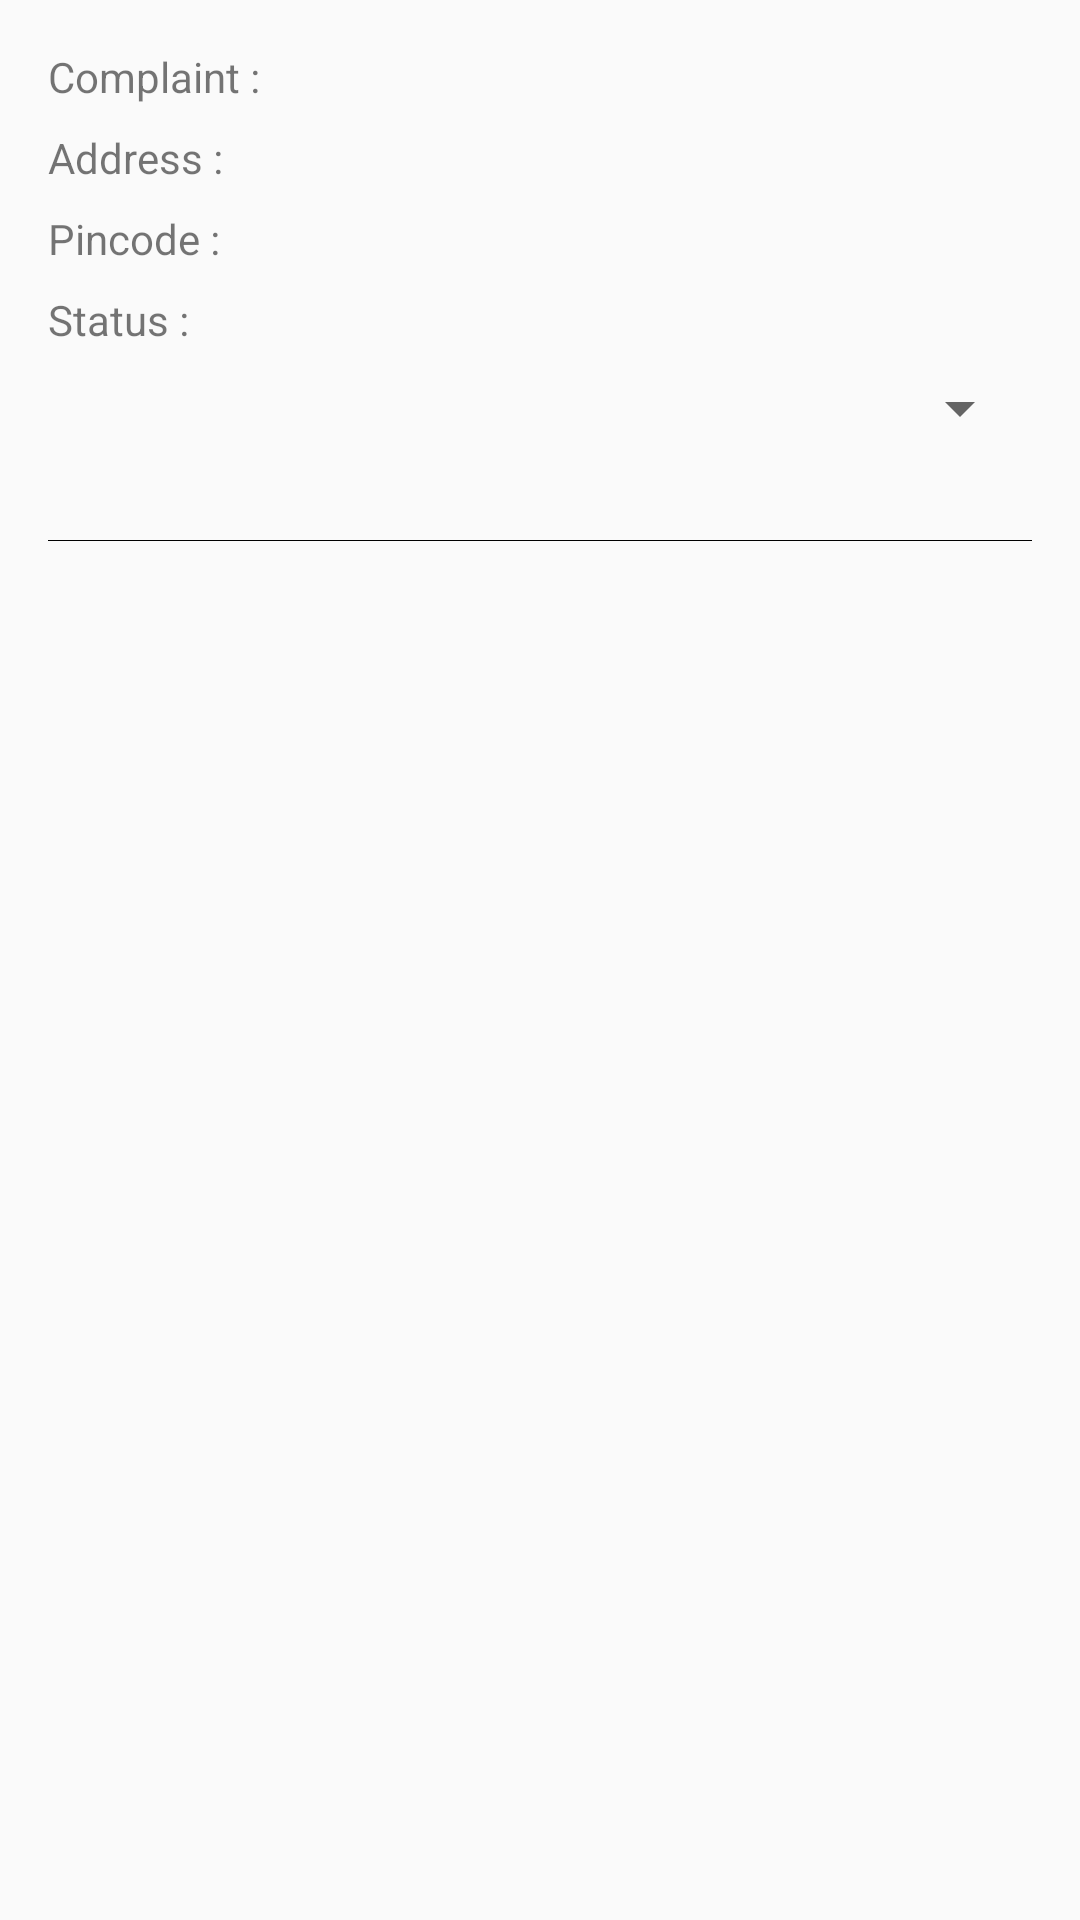

Write the Android layout XML for this screen, with the resource values it uses.
<!-- AndroidManifest.xml: application theme AppTheme -->
<!-- res/layout/adapter_complaints.xml -->
<?xml version="1.0" encoding="utf-8"?>
<LinearLayout xmlns:android="http://schemas.android.com/apk/res/android"
    android:orientation="vertical" android:layout_width="match_parent"
    android:layout_height="wrap_content"
    android:padding="16dp">

    <LinearLayout
        android:layout_width="match_parent"
        android:layout_height="wrap_content"
        android:layout_marginBottom="8dp"
        android:orientation="horizontal">
        <TextView
            android:layout_width="wrap_content"
            android:layout_height="wrap_content"
            android:text="Complaint : " />
        <TextView
            android:layout_width="wrap_content"
            android:layout_height="wrap_content"
            android:id="@+id/textComplaint"
            android:textColor="#000000"/>
    </LinearLayout>

    <LinearLayout
        android:layout_width="match_parent"
        android:layout_height="wrap_content"
        android:layout_marginBottom="8dp"
        android:orientation="horizontal">
        <TextView
            android:layout_width="wrap_content"
            android:layout_height="wrap_content"
            android:text="Address : " />
        <TextView
            android:layout_width="wrap_content"
            android:layout_height="wrap_content"
            android:id="@+id/textAddress"
            android:textColor="#000000"/>
    </LinearLayout>

    <LinearLayout
        android:layout_width="match_parent"
        android:layout_height="wrap_content"
        android:layout_marginBottom="8dp"
        android:orientation="horizontal">
        <TextView
            android:layout_width="wrap_content"
            android:layout_height="wrap_content"
            android:text="Pincode : " />
        <TextView
            android:layout_width="wrap_content"
            android:layout_height="wrap_content"
            android:id="@+id/textPincode"
            android:textColor="#000000"/>
    </LinearLayout>

    <LinearLayout
        android:layout_width="match_parent"
        android:layout_height="wrap_content"
        android:layout_marginBottom="8dp"
        android:orientation="horizontal">
        <TextView
            android:layout_width="wrap_content"
            android:layout_height="wrap_content"
            android:text="Status : " />
        <TextView
            android:layout_width="wrap_content"
            android:layout_height="wrap_content"
            android:id="@+id/textStatus"
            android:textColor="#000000"/>
    </LinearLayout>

    <RelativeLayout
        android:layout_width="match_parent"
        android:layout_height="wrap_content"
        android:layout_marginBottom="8dp">

        <ImageView
            android:id="@+id/imageView"
            android:layout_width="80dp"
            android:layout_height="48dp"
            android:scaleType="centerCrop" />

        <TextView
            android:layout_width="wrap_content"
            android:layout_height="wrap_content"
            android:id="@+id/textViewDepartment"
            android:layout_alignParentRight="true"
            android:visibility="gone"/>

        <Spinner
            android:id="@+id/spinnerStatus"
            android:layout_width="wrap_content"
            android:layout_height="wrap_content"
            android:layout_alignParentRight="true"
            android:spinnerMode="dropdown">

        </Spinner>

    </RelativeLayout>

    <View
        android:layout_width="match_parent"
        android:layout_height="1px"
        android:background="#000000"/>

</LinearLayout>
<!-- resources referenced by this layout -->
<resources>
  <style name="AppTheme" parent="Theme.AppCompat.Light.DarkActionBar">
          
          <item name="colorPrimary">@color/colorPrimary</item>
          <item name="colorPrimaryDark">@color/colorPrimaryDark</item>
          <item name="colorAccent">@color/colorAccent</item>
      </style>
  <!-- not gathered from this repository: default colours our renderer supplied (Android Studio template values) -->
  <color name="colorPrimary">#FF6200EE</color>
  <color name="colorPrimaryDark">#FF3700B3</color>
  <color name="colorAccent">#FF03DAC5</color>
</resources>
